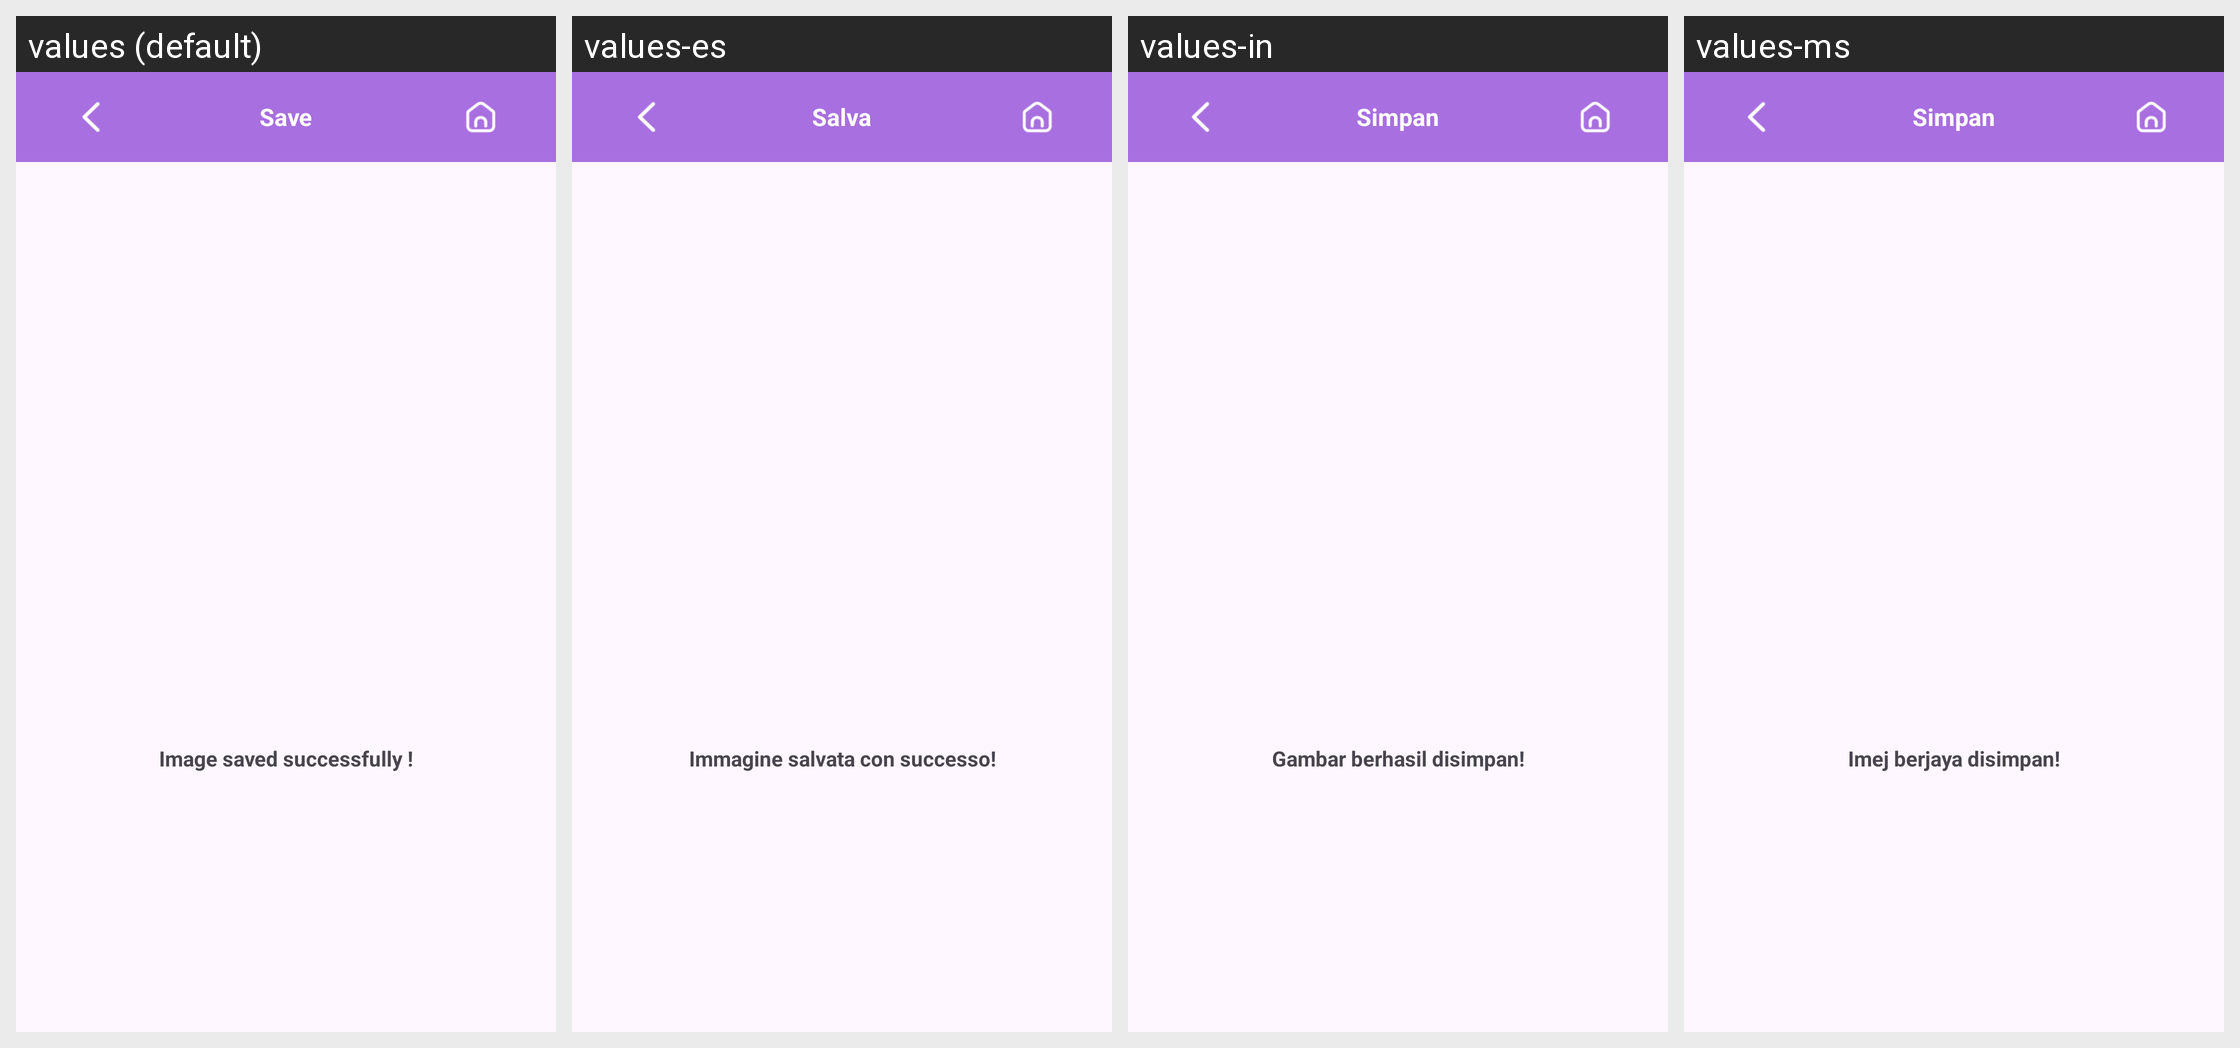

For this localized Android screen grid, give each drawn string resource with its value in every locale shown.
Android screen res/layout/activity_save_photo.xml rendered under 4 locales, left to right: values (default), values-es, values-in, values-ms. Device: Nexus 5 (rendered at 1080×1920; each locale shown at half size, 540×960, under a caption strip naming it); theme Theme.PhotoFramesMaster.
Other locales in the repository, not shown: values-de, values-fr, values-ja, values-ko, values-pt, values-th, values-zh-rTW.
Strings drawn on this screen, with the default value and each locale's value (text and hints the layout hard-codes, and strings that could not be matched under every locale, appear in the picture but are not listed):

save
  values: Save
  values-es: Salva
  values-in: Simpan
  values-ms: Simpan

image_saved_successfully
  values: Image saved successfully !
  values-es: Immagine salvata con successo!
  values-in: Gambar berhasil disimpan!
  values-ms: Imej berjaya disimpan!
